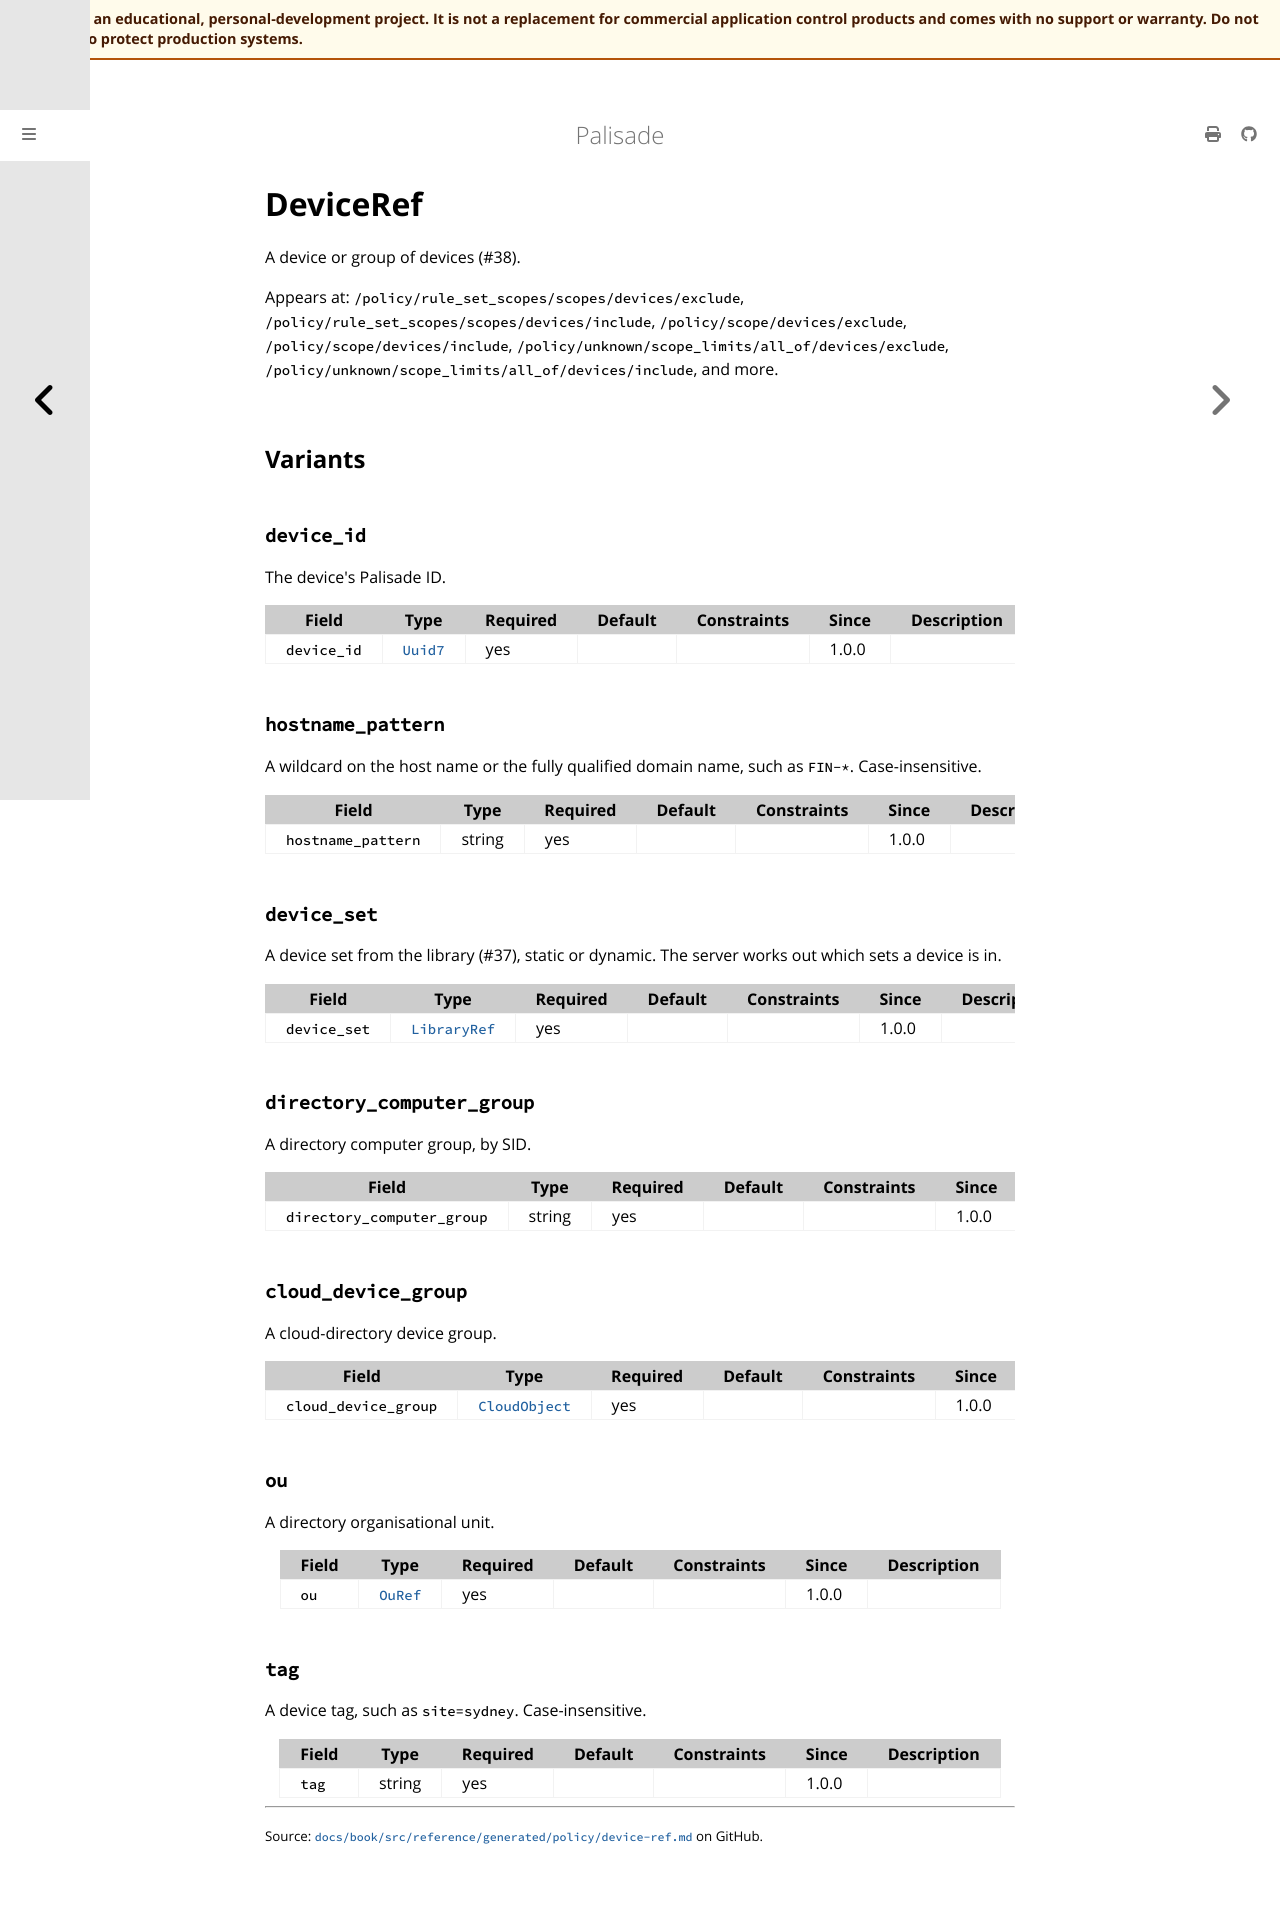

repository: jusso-dev/palisade · page: latest/docs/book/src/reference/generated/policy/device-ref.html · generator: mdbook

# DeviceRef

<!-- Generated by `cargo xtask docs generate` from `schemas/policy/v1.json`. Do not edit by hand. -->

A device or group of devices (#38).

Appears at: `/policy/rule_set_scopes/scopes/devices/exclude`, `/policy/rule_set_scopes/scopes/devices/include`, `/policy/scope/devices/exclude`, `/policy/scope/devices/include`, `/policy/unknown/scope_limits/all_of/devices/exclude`, `/policy/unknown/scope_limits/all_of/devices/include`, and more.

## Variants

### `device_id`

The device's Palisade ID.

| Field | Type | Required | Default | Constraints | Since | Description |
|---|---|---|---|---|---|---|
| `device_id` | [`Uuid7`](types.md#uuid7) | yes |  |  | 1.0.0 |  |

### `hostname_pattern`

A wildcard on the host name or the fully qualified domain name,
such as `FIN-*`. Case-insensitive.

| Field | Type | Required | Default | Constraints | Since | Description |
|---|---|---|---|---|---|---|
| `hostname_pattern` | string | yes |  |  | 1.0.0 |  |

### `device_set`

A device set from the library (#37), static or dynamic. The server
works out which sets a device is in.

| Field | Type | Required | Default | Constraints | Since | Description |
|---|---|---|---|---|---|---|
| `device_set` | [`LibraryRef`](library-ref.md) | yes |  |  | 1.0.0 |  |

### `directory_computer_group`

A directory computer group, by SID.

| Field | Type | Required | Default | Constraints | Since | Description |
|---|---|---|---|---|---|---|
| `directory_computer_group` | string | yes |  |  | 1.0.0 |  |

### `cloud_device_group`

A cloud-directory device group.

| Field | Type | Required | Default | Constraints | Since | Description |
|---|---|---|---|---|---|---|
| `cloud_device_group` | [`CloudObject`](cloud-object.md) | yes |  |  | 1.0.0 |  |

### `ou`

A directory organisational unit.

| Field | Type | Required | Default | Constraints | Since | Description |
|---|---|---|---|---|---|---|
| `ou` | [`OuRef`](ou-ref.md) | yes |  |  | 1.0.0 |  |

### `tag`

A device tag, such as `site=sydney`. Case-insensitive.

| Field | Type | Required | Default | Constraints | Since | Description |
|---|---|---|---|---|---|---|
| `tag` | string | yes |  |  | 1.0.0 |  |
